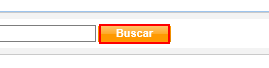
Workflow: Cenario_97

Step 1 [try]: click on the table cell in window 'NFO Vivo 360º - Call Center'

Step 2: click on the element in window 'NFO Vivo 360º - Call Center' (no picture)

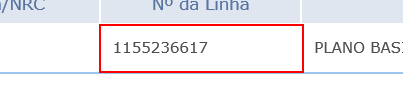
Step 3: find the table cell in window 'NFO Vivo 360º - Call Center'
